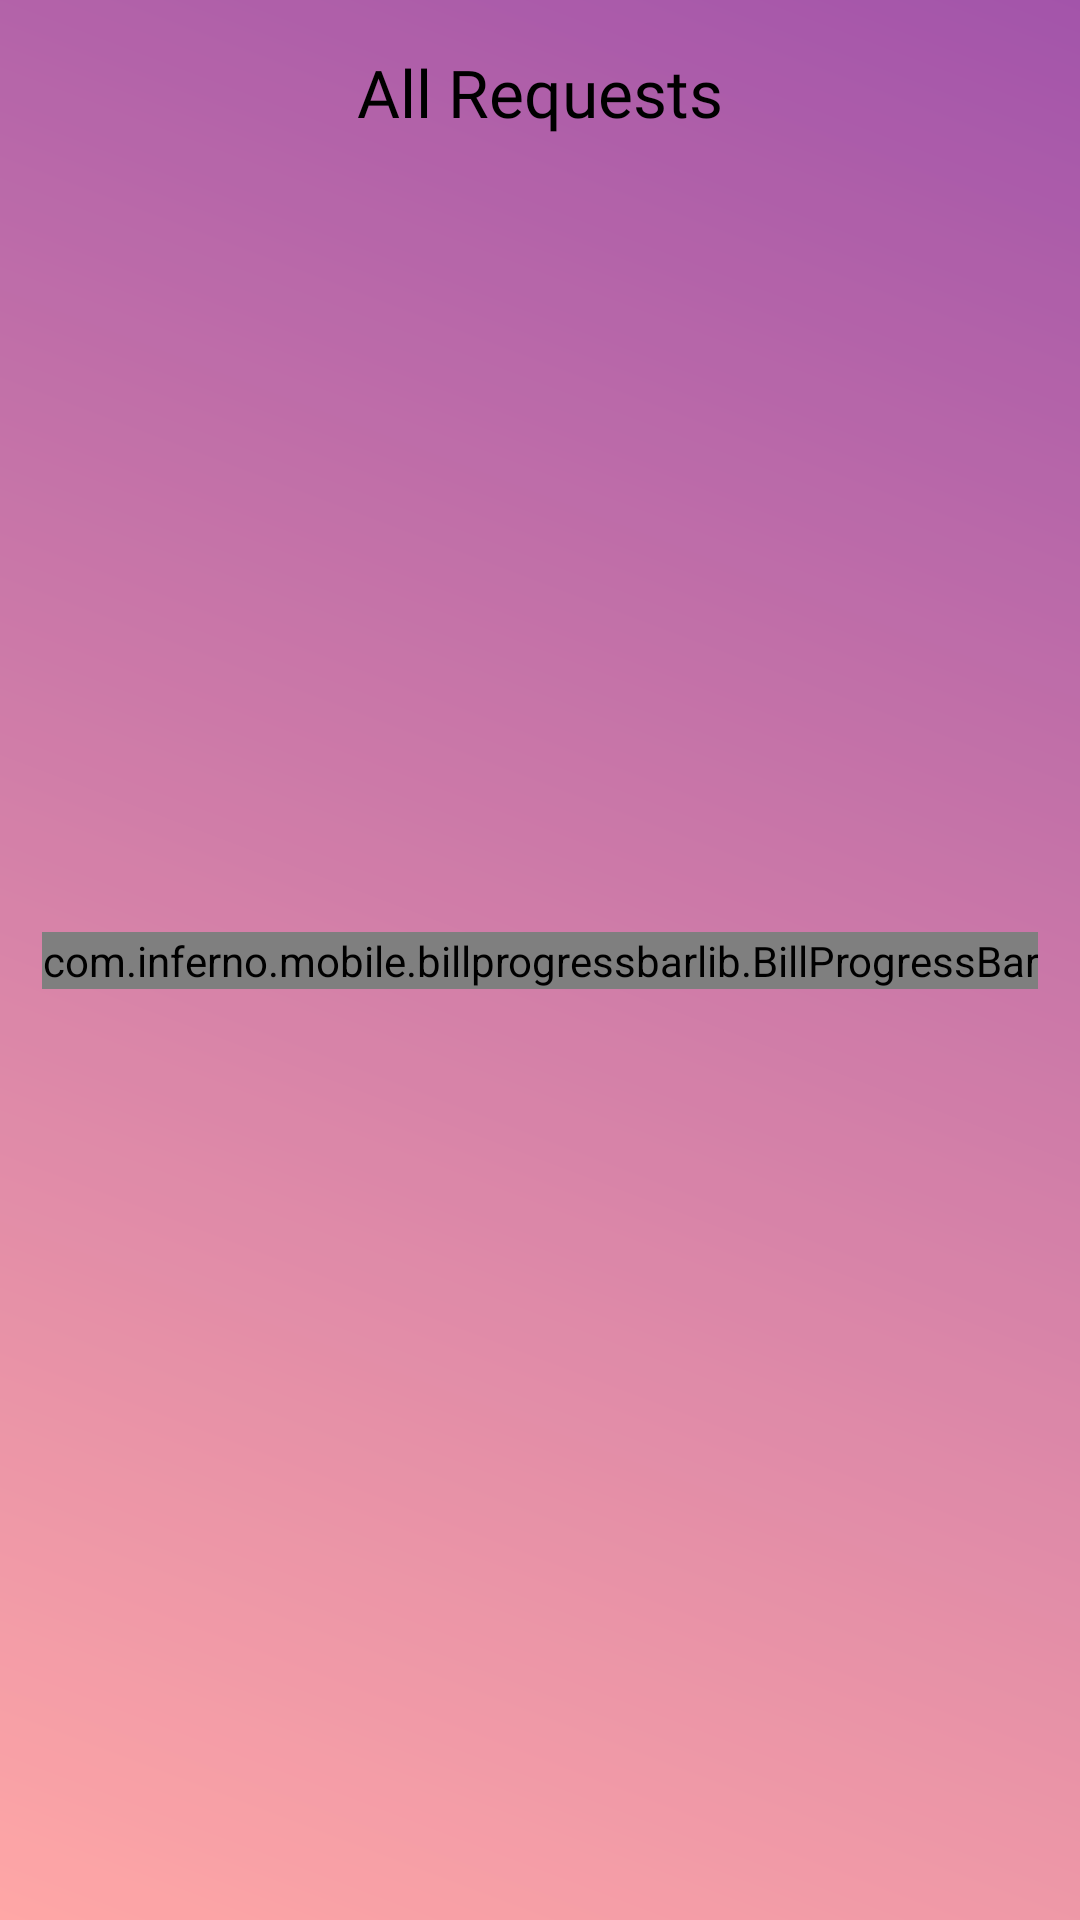

Write the Android layout XML for this screen, with the resource values it uses.
<!-- AndroidManifest.xml: application theme Theme.MobileAccountent -->
<!-- res/layout/show_all_requests.xml -->
<?xml version="1.0" encoding="utf-8"?>
<androidx.constraintlayout.widget.ConstraintLayout xmlns:android="http://schemas.android.com/apk/res/android"
    xmlns:app="http://schemas.android.com/apk/res-auto"
    xmlns:tools="http://schemas.android.com/tools"
    android:layout_width="match_parent"
    android:background="@drawable/ic_add_admin_background"
    android:layout_height="match_parent"
    tools:context=".ui.admin.show_all_requests.ShowAllRequestFragment">
    <TextView
        android:id="@+id/requests_list_txt"
        android:layout_width="match_parent"
        android:layout_height="wrap_content"
        android:layout_marginTop="16dp"
        android:fontFamily="@font/poppins_semibold"
        android:gravity="center"
        android:text="@string/show_all_requests"
        android:textColor="?attr/admin_text_color"
        android:textSize="22sp"
        app:layout_constraintEnd_toEndOf="parent"
        app:layout_constraintStart_toStartOf="parent"
        app:layout_constraintTop_toTopOf="parent" />
    <com.inferno.mobile.billprogressbarlib.BillProgressBar
        android:id="@+id/progress_bar"
        android:layout_width="wrap_content"
        android:layout_height="wrap_content"
        app:layout_constraintBottom_toBottomOf="parent"
        app:layout_constraintEnd_toEndOf="parent"
        app:layout_constraintStart_toStartOf="parent"
        app:layout_constraintTop_toTopOf="parent"
        app:logoHeight="360"
        app:logoWidth="360"
        app:wheelDim="96" />
    <androidx.recyclerview.widget.RecyclerView
        android:layout_width="match_parent"
        android:layout_height="0dp"
        android:layout_marginTop="8dp"
        android:id="@+id/requests"
        android:visibility="gone"
        app:layout_constraintTop_toBottomOf="@+id/requests_list_txt"
        app:layout_constraintBottom_toBottomOf="parent"
        android:layout_marginBottom="4dp"
        app:layoutManager="androidx.recyclerview.widget.LinearLayoutManager"
        tools:listitem="@layout/request_item" />
</androidx.constraintlayout.widget.ConstraintLayout>
<!-- res/layout/request_item.xml (included above) -->
<?xml version="1.0" encoding="utf-8"?>
<androidx.cardview.widget.CardView xmlns:android="http://schemas.android.com/apk/res/android"
    xmlns:app="http://schemas.android.com/apk/res-auto"
    xmlns:tools="http://schemas.android.com/tools"
    android:layout_width="match_parent"
    android:layout_height="wrap_content"
    android:layout_margin="16dp"
    android:layoutDirection="rtl"
    app:cardCornerRadius="16dp"
    app:cardElevation="16dp">

    <androidx.constraintlayout.widget.ConstraintLayout
        android:layout_width="match_parent"
        android:layout_height="match_parent"
        android:layout_margin="8dp"
        android:padding="16dp">

        <TextView
            android:id="@+id/shop_name"
            android:layout_width="wrap_content"
            android:layout_height="wrap_content"
            android:layout_margin="4dp"
            android:fontFamily="@font/poppins"
            android:textColor="?attr/admin_text_color"
            android:textSize="18sp"
            app:layout_constraintStart_toStartOf="parent"
            app:layout_constraintTop_toTopOf="parent"
            tools:text="First Owner Shop" />

        <TextView
            android:id="@+id/shop_location"
            android:layout_width="wrap_content"
            android:layout_height="wrap_content"
            android:layout_margin="4dp"
            android:textColor="@color/gray500"
            android:textSize="19sp"
            app:layout_constraintStart_toStartOf="parent"
            app:layout_constraintTop_toBottomOf="@id/shop_name"
            tools:text="Shop Location" />

        <TextView
            android:id="@+id/owner_name"
            android:layout_width="wrap_content"
            android:layout_height="wrap_content"
            android:layout_margin="4dp"
            android:fontFamily="@font/poppins"
            android:textColor="@color/gray_200"
            android:textSize="17sp"
            app:layout_constraintStart_toStartOf="parent"
            app:layout_constraintTop_toBottomOf="@id/shop_location"
            tools:text="Owner Name" />

        <TextView
            android:id="@+id/request_time_txt"
            android:layout_width="wrap_content"
            android:layout_height="wrap_content"
            android:layout_margin="4dp"
            android:fontFamily="@font/poppins"
            android:text="@string/request_time"
            android:textColor="@color/black"
            android:textSize="17sp"
            app:layout_constraintStart_toStartOf="parent"
            app:layout_constraintTop_toBottomOf="@id/owner_name" />

        <TextView
            android:id="@+id/request_time_value"
            android:layout_width="wrap_content"
            android:layout_height="wrap_content"
            android:layout_margin="4dp"
            android:fontFamily="@font/poppins"
            android:textColor="@color/gray_200"
            android:textSize="14sp"
            app:layout_constraintEnd_toEndOf="parent"
            app:layout_constraintHorizontal_bias="0.98"
            app:layout_constraintStart_toEndOf="@id/request_time_txt"
            app:layout_constraintTop_toBottomOf="@id/owner_name"
            tools:text="10-12-2021" />

        <TextView
            android:id="@+id/approval_time_txt"
            android:layout_width="wrap_content"
            android:layout_height="wrap_content"
            android:layout_margin="4dp"
            android:fontFamily="@font/poppins"
            android:text="@string/response_time"
            android:textColor="@color/black"
            android:visibility="gone"
            android:textSize="17sp"
            app:layout_constraintStart_toStartOf="parent"
            app:layout_constraintTop_toBottomOf="@id/request_time_txt" />

        <TextView
            android:id="@+id/approval_time_value"
            android:layout_width="wrap_content"
            android:layout_height="wrap_content"
            android:layout_margin="4dp"
            android:fontFamily="@font/poppins"
            android:textColor="@color/gray_200"
            android:textSize="14sp"
            android:visibility="gone"
            app:layout_constraintEnd_toEndOf="parent"
            app:layout_constraintHorizontal_bias="0.98"
            app:layout_constraintStart_toEndOf="@id/approval_time_txt"
            app:layout_constraintTop_toBottomOf="@id/request_time_txt"
            tools:text="12-12-2021" />

        <TextView
            android:id="@+id/admin_name"
            android:layout_width="wrap_content"
            android:layout_height="wrap_content"
            android:layout_margin="2dp"
            android:fontFamily="@font/poppins"
            android:padding="4dp"
            android:textColor="@color/gray800"
            android:textSize="15sp"
            app:layout_constraintEnd_toEndOf="parent"
            app:layout_constraintTop_toTopOf="parent"
            tools:text="Root Admin" />

        <TextView
            android:id="@+id/request_type"
            android:layout_width="wrap_content"
            android:layout_height="wrap_content"
            android:layout_margin="2dp"
            android:fontFamily="@font/poppins"
            android:padding="4dp"
            android:textColor="@color/gray500"
            android:textSize="12sp"
            app:layout_constraintEnd_toEndOf="parent"
            app:layout_constraintTop_toBottomOf="@id/admin_name"
            tools:text="Add" />

    </androidx.constraintlayout.widget.ConstraintLayout>
</androidx.cardview.widget.CardView>
<!-- resources referenced by this layout -->
<resources>
  <color name="black">#000000</color>
  <color name="gray500">#555555</color>
  <color name="gray800">#404040</color>
  <color name="gray_200">#C6C6C6</color>
  <!-- drawable ic_add_admin_background (drawable) -->
  <vector xmlns:android="http://schemas.android.com/apk/res/android"
      xmlns:aapt="http://schemas.android.com/aapt"
      android:width="428dp"
      android:height="926dp"
      android:viewportWidth="428"
      android:viewportHeight="926">
    <path
        android:pathData="M0,0h428v926h-428z"
        android:strokeAlpha="0.79"
        android:fillAlpha="0.79">
      <aapt:attr name="android:fillColor">
        <gradient 
            android:startY="0"
            android:startX="428"
            android:endY="926"
            android:endX="0"
            android:type="linear">
          <item android:offset="0" android:color="#8A2693"/>
          <item android:offset="1" android:color="#FF8F8E"/>
        </gradient>
      </aapt:attr>
    </path>
  </vector>
  <string name="request_time">Request Time</string>
  <string name="response_time">Response Time</string>
  <string name="show_all_requests">All Requests</string>
  <color name="illusion">#F5ABC9</color>
  <color name="cerise">#E93B81</color>
  <color name="white">#FFFFFFFF</color>
  <color name="pippin">#FFE5E2</color>
  <color name="siren">#86003C</color>
  <!-- drawable ic_login_header (drawable) -->
  <vector xmlns:android="http://schemas.android.com/apk/res/android"
      xmlns:aapt="http://schemas.android.com/aapt"
      android:width="411dp"
      android:height="362dp"
      android:viewportWidth="411"
      android:viewportHeight="362">
    <path
        android:pathData="M211.154,362c-96.408,-0.624 -199.978,-24.336 -211.154,-26.96L0,0h411L411,334.948c-7.354,2.092 -94.918,26.42 -192.134,27.052Z">
      <aapt:attr name="android:fillColor">
        <gradient 
            android:startY="181"
            android:endY="181"
            android:startX="0"
            android:endX="411"
            android:type="linear">
          <item android:offset="0" android:color="#8B608F"/>
          <item android:offset="1" android:color="#FEA8A7"/>
        </gradient>
      </aapt:attr>
    </path>
  </vector>
</resources>
